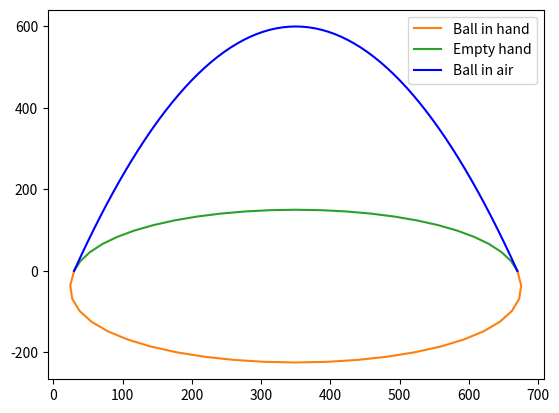

Here is the Python script that generated this plot:
import numpy as np
import math
import matplotlib.pyplot as plt
from mpl_toolkits.mplot3d import Axes3D


def calc_bezier(p_in, p_out, travel_limits_z):
    # Creates a four-point Bézier curve that ensures tangency with the incoming and outgoing
    # ball paths (ie. smooth position). Then scales the position along the bezier such that

    # the hand velocity is matched with the incoming and outgoing ball velocities.

    # p_in and p_out are vectors of ((pos), (vel))
    # travel_limits_z is the z limit for the movement
    # duration is the amount of time that the path must be completed in {sec}

    # Desired number of points to have in the final bezier. May be off by a little due to rounding
    desired_num_points = 5

    # Determine if the start of the path is a catch or a throw (z component of v_in will be -ve for a catch)
    catch_or_throw = p_in[1][2] / abs(p_in[1][2])  # -1 for catch, 1 for throw
    # Pick limit for this move (0 is catch, 1 is throw)
    travel_lim_z = travel_limits_z[int((1 + catch_or_throw) / 2)]
    # Pick duration for this move
    duration = path_duration[int((1 + catch_or_throw) / 2)]

    # Set up control points (CPs)
    P0 = p_in[0]  # First CP is the "incoming" point
    P3 = p_out[0]  # Last CP is the "outgoing" point
    P1 = P0 + catch_or_throw * travel_lim_z * np.array((p_in[1][0] / p_in[1][2], p_in[1][1] / p_in[1][2], 1))
    P2 = P3 + catch_or_throw * travel_lim_z * np.array((p_out[1][0] / p_out[1][2], p_out[1][1] / p_out[1][2], 1))

    control_points = np.array((P0, P1, P2, P3))

    coefficients = np.array(([1, 0, 0, 0],
                             [-3, 3, 0, 0],
                             [3, -6, 3, 0],
                             [-1, 3, -3, 1]))  # Coefficients of the bezier matrix

    ################################################################################################
    #                          Calculate the length of the Bézier curve                            #
    ################################################################################################
    path_length = 0  # Initialize the path length
    path_x = []
    path_y = []
    path_z = []

    pt_prev = (0, 0, 0)  # Resolves the warning in the if statement later
    num_points = 24  # Number of points to use to calculate the length of the bezier

    for i in range(num_points + 1):
        t = i / num_points  # Scale t to be 0 < t < 1
        t_matrix = np.array((1, t, t ** 2, t ** 3))  # Create the "time" vector
        pt = np.dot(np.dot(t_matrix, coefficients), control_points)

        if i > 0:  # If on anything but the first point, add the new length to the sum
            path_length += math.dist(pt_prev, pt)

        path_x.append(pt[0])
        path_y.append(pt[1])
        path_z.append(pt[2])

        pt_prev = pt  # Update the "old" point to be the current point

    path = np.column_stack((path_x, path_y, path_z))
    return path, control_points


def calc_ball_path(p_throw, framerate=100):
    # Creates the ball path after being thrown.

    # p_throw is a vector of where the ball is being thrown from ((throw pos), (throw vel))
    # duration is how long the ball is in the air for
    # framerate is how many frames/sec the simulation is being run at

    accel = np.array((0, 0, -g))
    duration = tf
    path_x = []
    path_y = []
    path_z = []

    for t in np.linspace(0, duration, int(duration * framerate)):
        pos = p_throw[0] + t * p_throw[1] + 0.5 * t**2 * accel
        path_x.append(pos[0])
        path_y.append(pos[1])
        path_z.append(pos[2])

    path = np.column_stack((path_x, path_y, path_z))
    return path


throw_height = 0.6
hand_xyspan = [0.64, 0]
hand_full_zspan = 0.3  # z distance that the hand moves while holding the ball {m}
hand_empty_zspan = 0.2  # z distance empty hand moves {m}

g = 9.81

vfz = math.sqrt(2*g*throw_height)
tf = 2*vfz/g  # Time of flight {sec}
vfxy = [-xy/tf for xy in hand_xyspan]
vel = math.sqrt(vfz**2 + vfxy[0]**2 + vfxy[1]**2)

# Inputs to the path creator:
catch_pos = np.array((-hand_xyspan[0]/2, -hand_xyspan[1]/2, 0))
catch_vel = np.array((vfxy[0], vfxy[1], -vfz))
throw_pos = np.array((hand_xyspan[0]/2, hand_xyspan[1]/2, 0))
throw_vel = np.array((vfxy[0], vfxy[1], vfz))

p_catch = np.concatenate(([catch_pos], [catch_vel]))
p_throw = np.concatenate(([throw_pos], [throw_vel]))

travel_lims = [hand_full_zspan, hand_empty_zspan]
hold_time = tf  # {sec}
empty_time = tf
path_duration = [hold_time, empty_time]


path_hold, hold_CPs = calc_bezier(p_catch, p_throw, travel_lims)
path_empty, empty_CPs = calc_bezier(p_throw, p_catch, travel_lims)
ball_path = calc_ball_path(p_throw)

hold_col = '#ff7f0e'
empty_col = '#2ca02c'
ball_col = 'b'

fig, ax = plt.subplots()

# set the limits
# ax.set_xlim(-hand_xyspan[0], hand_xyspan[0])
# ax.set_ylim(-hand_full_zspan * 1.05, throw_height * 1.1)

# ax.set_axis_off()

# Plot control points
# ax.scatter(hold_CPs[:, 0], hold_CPs[:, 2], c=hold_col)
# ax.scatter(empty_CPs[:, 0], empty_CPs[:, 2], c=empty_col)
# ax.plot(hold_CPs[:, 0], hold_CPs[:, 2], c=hold_col, linestyle='--')
# ax.plot(empty_CPs[:, 0], empty_CPs[:, 2], c=empty_col, linestyle='--')

# Plot paths
# ax.plot(path_hold[:, 0], path_hold[:, 2], c=hold_col, label='Ball in hand')
# ax.plot(path_empty[:, 0], path_empty[:, 2], c=empty_col, label='Empty hand')
# ax.plot(ball_path[:, 0], ball_path[:, 2], c=ball_col, label='Ball in air')
# ax.legend()

###### For animation:

horizontal_offset = 0.35 # {m}
vertical_offset_from_plat_COM_to_throw_pos = 240 # {mm}

# Add the horizontal offset to the x values of the paths, and multiply all values by 1000 to convert to mm
path_hold[:, 0] = (path_hold[:, 0] + horizontal_offset)
path_empty[:, 0] = (path_empty[:, 0] + horizontal_offset)
ball_path[:, 0] = (ball_path[:, 0] + horizontal_offset) 

path_hold *= 1000
path_empty *= 1000
ball_path *= 1000

# Calculate the angle that the hand is at at the start and end of the hold path (using the x and z components of the velocity)
angle_catch = math.degrees(math.atan2(p_catch[1][0], p_catch[1][2]))
angle_throw = math.degrees(math.atan2(p_throw[1][0], p_throw[1][2]))

# Ensure the angles are between -90 and 90 degrees
if angle_catch > 90:
    angle_catch -= 180
elif angle_catch < -90:
    angle_catch += 180

if angle_throw > 90:
    angle_throw -= 180
elif angle_throw < -90:
    angle_throw += 180

angle_catch -= 90
angle_throw -= 90

angle_catch = -angle_catch
angle_throw = -angle_throw

print(f'Angle at catch: {angle_catch:.2f} degrees, angle at throw: {angle_throw:.2f} degrees')
print(f'p_catch:\n{p_catch},\np_throw:\n{p_throw}')

# Interpolate the angles between the start and end of the hold path, to get one angle for each hold path point
angles_hold = np.linspace(angle_throw, angle_catch, len(path_hold))
angles_empty = np.linspace(angle_catch, angle_throw, len(path_empty))

# Calculate the vertical distance between the throw position and the platform COM at each point in the hold path
hand_pos_from_top = abs(path_hold[:, 2] - path_hold[-1][2])

# Print the hold path to two sig fig
print('Hold path:')
for i in range(len(path_hold)):
    print(f'{len(path_hold) - i}: Pos x = {path_hold[i][0]:.2f}, angle: {angles_hold[i]:.2f}')

# Print the empty path to two sig fig
print('Empty path:')
for i in range(len(path_empty)):
    print(f'{i}: Pos x = {path_empty[i][0]:.2f}, angle: {angles_empty[i]:.2f}')



ax.plot(path_hold[:, 0], path_hold[:, 2], c=hold_col, label='Ball in hand')
ax.plot(path_empty[:, 0], path_empty[:, 2], c=empty_col, label='Empty hand')
ax.plot(ball_path[:, 0], ball_path[:, 2], c=ball_col, label='Ball in air')

# Add a horizontal line to represent the platform. This line should be "vertical_offset_from_plat_COM_to_throw_pos" below the throw position
# ax.plot([path_hold[0][0], path_hold[-1][0]], [path_hold[0][2] - vertical_offset_from_plat_COM_to_throw_pos, path_hold[-1][2] - vertical_offset_from_plat_COM_to_throw_pos], c='k', linestyle='--')


ax.legend()

# plt.savefig('plot.png', transparent=True)
plt.show()
